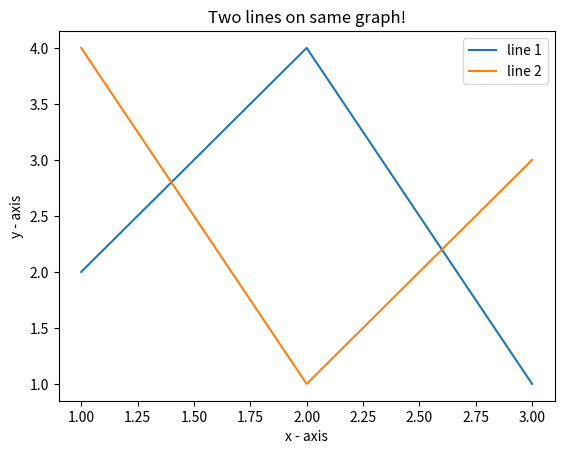

Write the Python code that produced this figure.



import matplotlib.pyplot as plt 
  
# line 1 points 
x1 = [1,2,3] 
y1 = [2,4,1] 
# plotting the line 1 points  
plt.plot(x1, y1, label = "line 1") 
  
# line 2 points 
x2 = [1,2,3] 
y2 = [4,1,3] 
# plotting the line 2 points  
plt.plot(x2, y2, label = "line 2") 
  
# naming the x axis 
plt.xlabel('x - axis') 
# naming the y axis 
plt.ylabel('y - axis') 
# giving a title to my graph 
plt.title('Two lines on same graph!') 
  
# show a legend on the plot 
plt.legend() 
  
# function to show the plot 
plt.show() 
